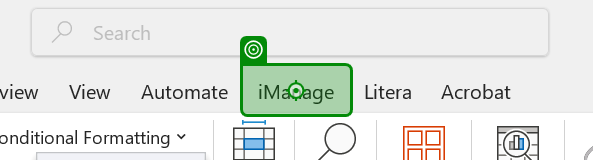
Task: Test Automation Project
Workflow: XLS-SMOKE-011

Step 1: click

Step 2: click on 'Open' (no picture)

Step 3: click on 'TestExcel.xlsx' (no picture)

Step 4: click on 'Open(1)' (no picture)

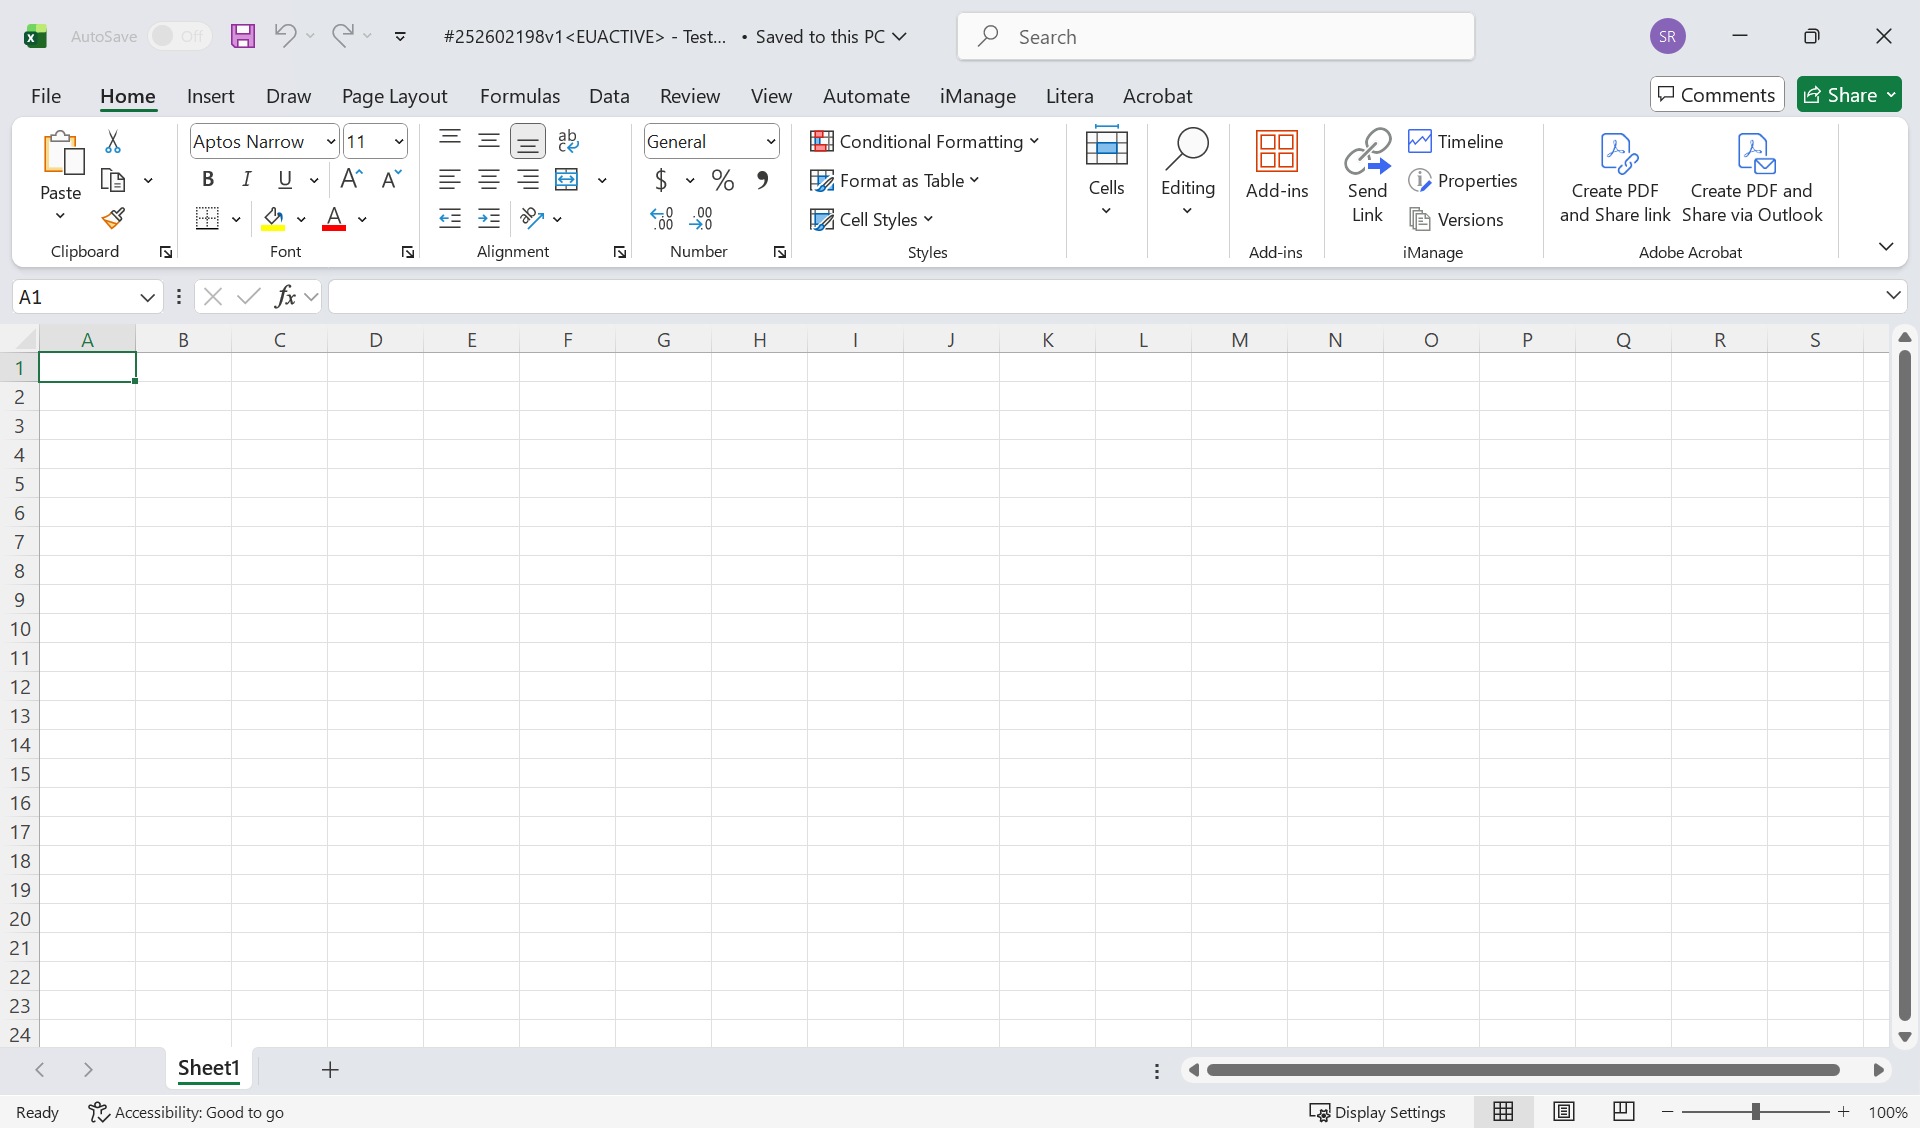
Step 5: #[number redacted]v1EUACTIVE - TestExcel - Excel on the element in window '#[number redacted]v1<EUACTIVE> - TestExcel - Excel' (excel.exe)

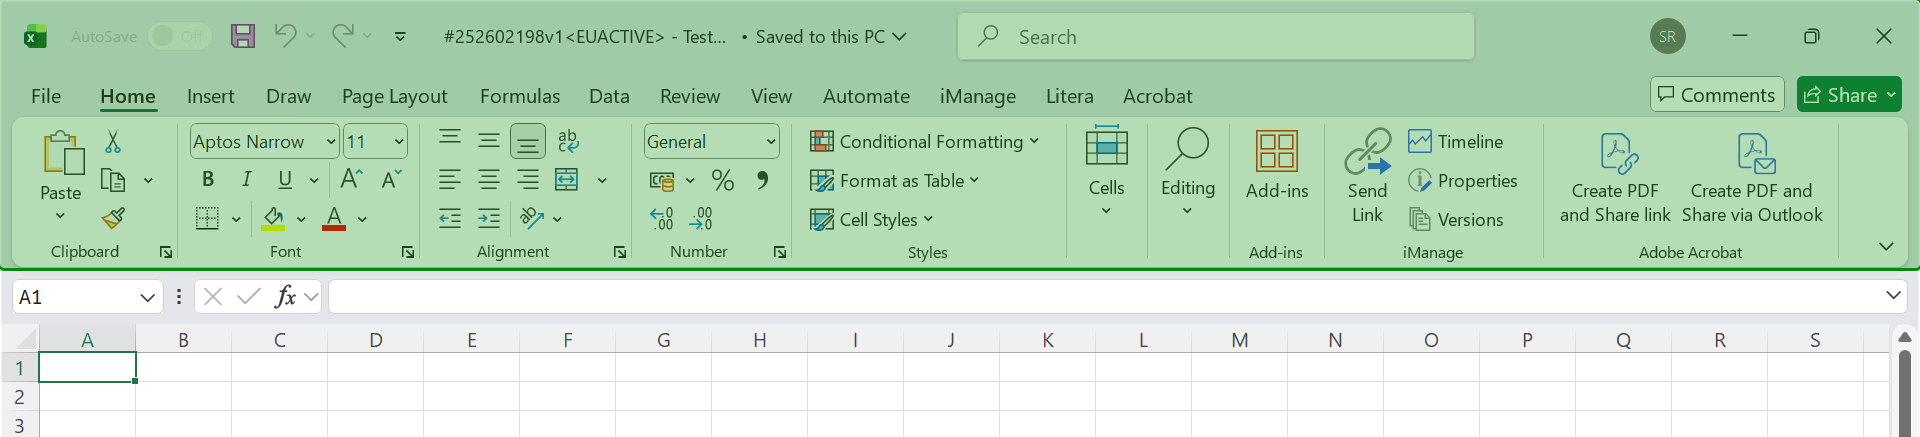
Step 6: check 'Pane Ribbon'